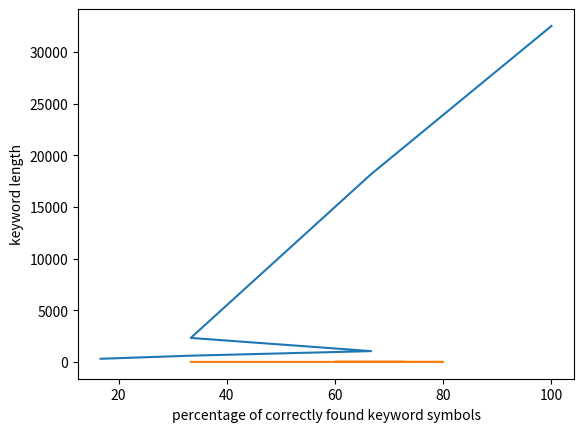

Generate this figure with matplotlib:
import matplotlib.pyplot as plt

plt.plot([1 / 6 * 100, 1 / 3 * 100, 2 / 3 * 100, 1 / 3 * 100, 2 / 3 * 100, 1 * 100],
         [307, 607, 1049, 2326, 18180, 32529])
plt.xlabel('percentage of correctly found keyword symbols')
plt.ylabel('message length')
plt.show()

plt.plot([1 / 3 * 100, 2 / 3 * 100, 3 / 4 * 100, 4 / 5 * 100, 5 / 8 * 100, 3 / 5 * 100, 8 / 11 * 100],
         [3, 3, 4, 5, 8, 10, 11])
plt.xlabel('percentage of correctly found keyword symbols')
plt.ylabel('keyword length')
plt.show()
